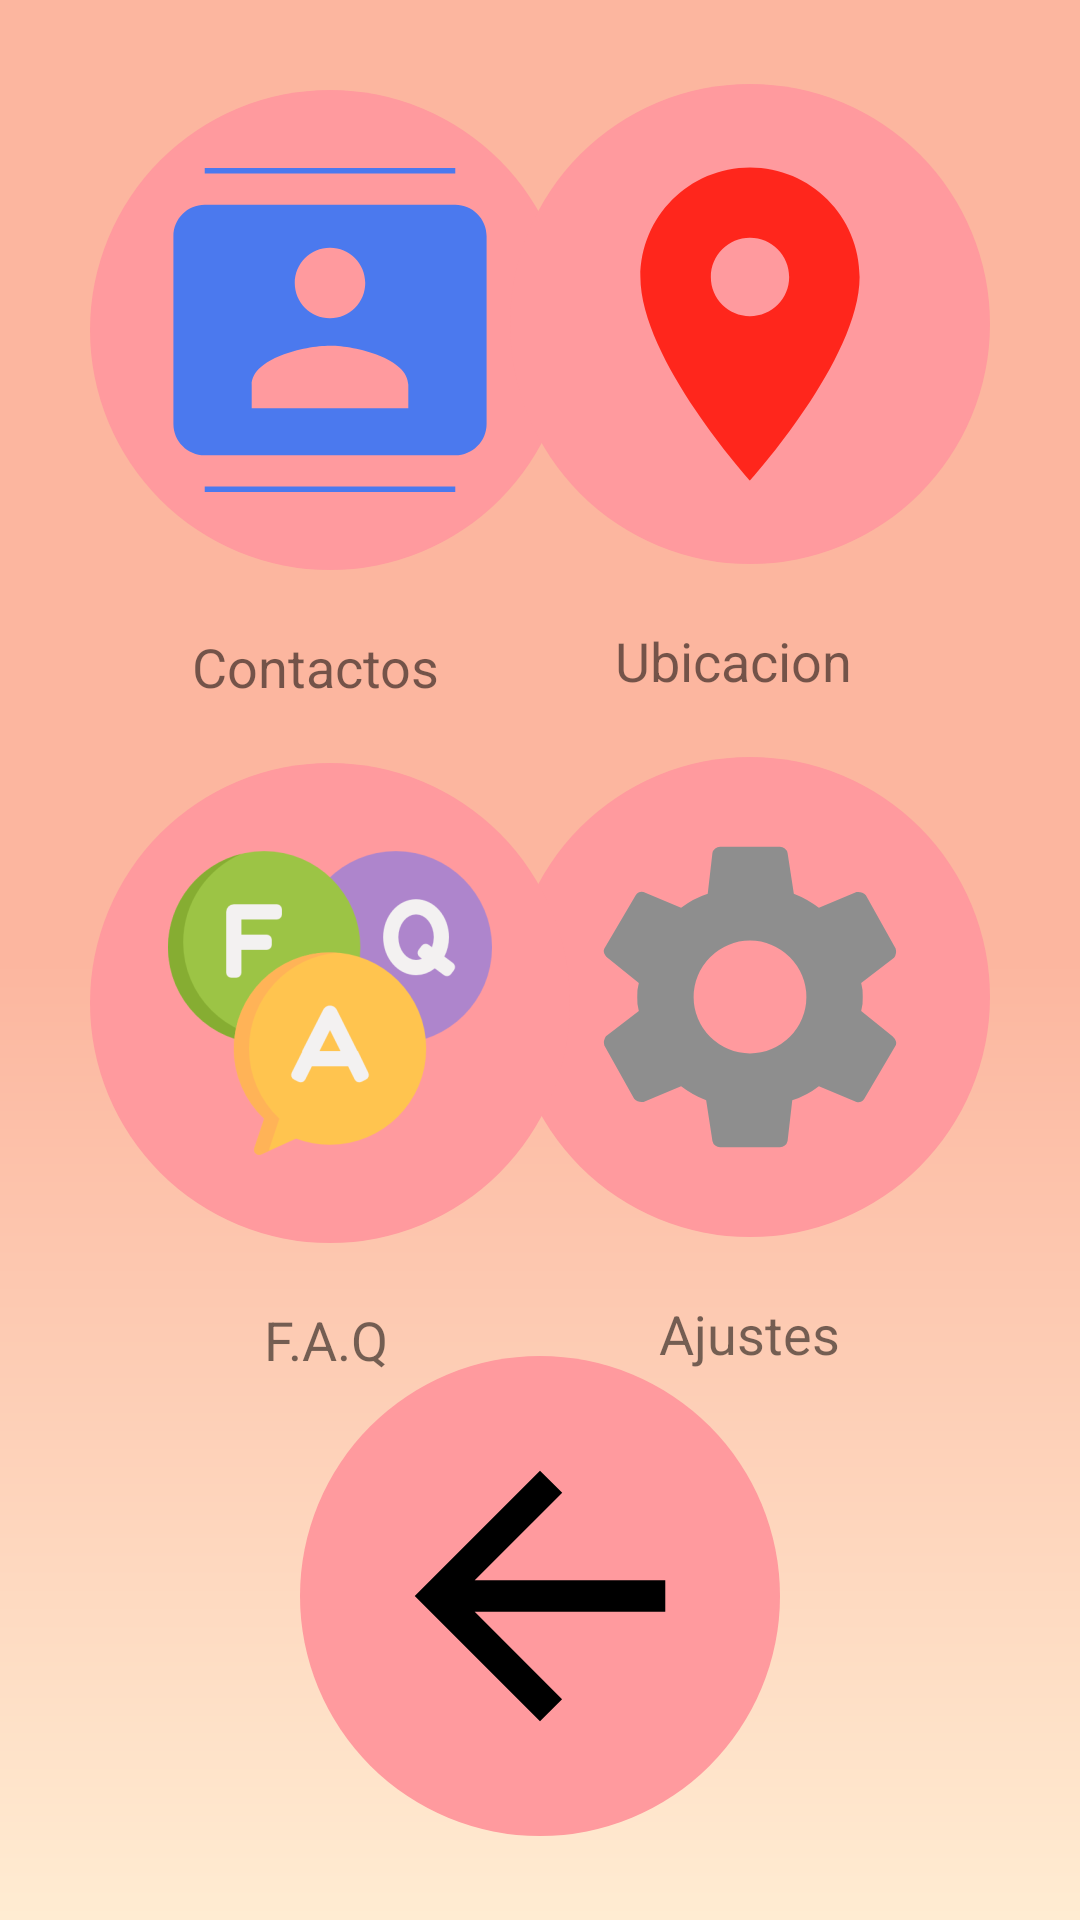

Layout XML and referenced resources for this Android screen:
<!-- AndroidManifest.xml: application theme AppTheme -->
<!-- res/layout/activity_opciones_generales.xml -->
<?xml version="1.0" encoding="utf-8"?>
<androidx.constraintlayout.widget.ConstraintLayout xmlns:android="http://schemas.android.com/apk/res/android"
    xmlns:app="http://schemas.android.com/apk/res-auto"
    xmlns:tools="http://schemas.android.com/tools"
    android:layout_width="match_parent"
    android:layout_height="match_parent"
    android:background="@drawable/degradado_melocoton"
    tools:context=".OpcionesGenerales">

    <ImageButton
        android:id="@+id/ibContactos"
        android:layout_width="160dp"
        android:layout_height="160dp"
        android:layout_marginStart="30dp"
        android:layout_marginLeft="30dp"
        android:layout_marginTop="30dp"
        android:background="@drawable/round_button"
        android:onClick="irContactos"
        android:src="@drawable/ic_contactos_foreground"
        app:layout_constraintStart_toStartOf="parent"
        app:layout_constraintTop_toTopOf="parent"
        tools:ignore="VectorDrawableCompat" />

    <TextView
        android:id="@+id/textView5"
        android:layout_width="wrap_content"
        android:layout_height="wrap_content"
        android:layout_marginStart="64dp"
        android:layout_marginLeft="64dp"
        android:layout_marginTop="20dp"
        android:text="Contactos  "
        android:textSize="18sp"
        app:layout_constraintStart_toStartOf="parent"
        app:layout_constraintTop_toBottomOf="@+id/ibContactos" />

    <ImageButton
        android:id="@+id/ibLocalizacion"
        android:layout_width="160dp"
        android:layout_height="160dp"
        android:layout_marginTop="28dp"
        android:layout_marginEnd="30dp"
        android:layout_marginRight="30dp"
        android:background="@drawable/round_button"
        android:contentDescription="o"
        android:onClick="irUbicacion"
        android:src="@drawable/ic_ubicacion"
        app:layout_constraintEnd_toEndOf="parent"
        app:layout_constraintHorizontal_bias="1.0"
        app:layout_constraintStart_toEndOf="@+id/ibContactos"
        app:layout_constraintTop_toTopOf="parent"
        tools:ignore="VectorDrawableCompat" />

    <ImageButton
        android:id="@+id/ibAjustes"
        android:layout_width="160dp"
        android:layout_height="160dp"
        android:layout_marginTop="20dp"
        android:layout_marginEnd="30dp"
        android:layout_marginRight="30dp"
        android:background="@drawable/round_button"
        android:onClick="irAjustes"
        android:src="@drawable/ic_ajustes_foreground"
        app:layout_constraintEnd_toEndOf="parent"
        app:layout_constraintTop_toBottomOf="@+id/textView6"
        tools:ignore="VectorDrawableCompat" />

    <ImageButton
        android:id="@+id/ibVolver"
        android:layout_width="160dp"
        android:layout_height="160dp"
        android:layout_marginBottom="28dp"
        android:adjustViewBounds="false"
        android:background="@drawable/round_button"
        android:cropToPadding="false"
        android:onClick="irAtras"
        android:src="@drawable/ic_atras_foreground"
        app:layout_constraintBottom_toBottomOf="parent"
        app:layout_constraintEnd_toEndOf="parent"
        app:layout_constraintStart_toStartOf="parent"
        tools:ignore="VectorDrawableCompat" />

    <ImageButton
        android:id="@+id/imageButton2"
        android:layout_width="160dp"
        android:layout_height="160dp"
        android:layout_marginStart="30dp"
        android:layout_marginLeft="30dp"
        android:layout_marginTop="20dp"
        android:background="@drawable/round_button"
        android:onClick="irFaq"
        app:layout_constraintStart_toStartOf="parent"
        app:layout_constraintTop_toBottomOf="@+id/textView5"
        app:srcCompat="@mipmap/ic_faq_foreground" />

    <TextView
        android:id="@+id/textView6"
        android:layout_width="wrap_content"
        android:layout_height="wrap_content"
        android:layout_marginTop="20dp"
        android:layout_marginEnd="76dp"
        android:layout_marginRight="76dp"
        android:text="Ubicacion"
        android:textSize="18sp"
        app:layout_constraintEnd_toEndOf="parent"
        app:layout_constraintTop_toBottomOf="@+id/ibLocalizacion" />

    <TextView
        android:id="@+id/textView7"
        android:layout_width="wrap_content"
        android:layout_height="wrap_content"
        android:layout_marginStart="88dp"
        android:layout_marginLeft="88dp"
        android:layout_marginTop="20dp"
        android:text="F.A.Q"
        android:textSize="18sp"
        app:layout_constraintStart_toStartOf="parent"
        app:layout_constraintTop_toBottomOf="@+id/imageButton2" />

    <TextView
        android:id="@+id/textView8"
        android:layout_width="wrap_content"
        android:layout_height="wrap_content"
        android:layout_marginTop="20dp"
        android:layout_marginEnd="80dp"
        android:layout_marginRight="80dp"
        android:text="Ajustes"
        android:textSize="18sp"
        app:layout_constraintEnd_toEndOf="parent"
        app:layout_constraintTop_toBottomOf="@+id/ibAjustes" />

</androidx.constraintlayout.widget.ConstraintLayout>
<!-- resources referenced by this layout -->
<resources>
  <!-- drawable degradado_melocoton (drawable) -->
  <?xml version="1.0" encoding="utf-8"?>
  <shape xmlns:android="http://schemas.android.com/apk/res/android">
      <gradient
          android:angle="90"
          android:startColor="@color/Blanco_melocoton"
          android:centerColor="@color/Rosa_melocoton"
          android:endColor="@color/Rosa_melocoton">
      </gradient>
  </shape>
  <!-- drawable ic_atras_foreground (drawable) -->
  <vector xmlns:android="http://schemas.android.com/apk/res/android"
      android:width="108dp"
      android:height="108dp"
      android:viewportWidth="20.689655"
      android:viewportHeight="20.689655"
      android:tint="#000000">
    <group android:translateX="-1.6551725"
        android:translateY="-1.6551725">
        <path
            android:fillColor="#FF000000"
            android:pathData="M20,11H7.83l5.59,-5.59L12,4l-8,8 8,8 1.41,-1.41L7.83,13H20v-2z"/>
    </group>
  </vector>
  <!-- drawable ic_contactos_foreground (drawable) -->
  <vector xmlns:android="http://schemas.android.com/apk/res/android"
      android:width="108dp"
      android:height="108dp"
      android:viewportWidth="20.689655"
      android:viewportHeight="20.689655"
      android:tint="#4B79EE">
    <group android:translateX="-1.6551725"
        android:translateY="-1.6551725">
        <path
            android:fillColor="#FF000000"
            android:pathData="M20,0L4,0v2h16L20,0zM4,24h16v-2L4,22v2zM20,4L4,4c-1.1,0 -2,0.9 -2,2v12c0,1.1 0.9,2 2,2h16c1.1,0 2,-0.9 2,-2L22,6c0,-1.1 -0.9,-2 -2,-2zM12,6.75c1.24,0 2.25,1.01 2.25,2.25s-1.01,2.25 -2.25,2.25S9.75,10.24 9.75,9 10.76,6.75 12,6.75zM17,17L7,17v-1.5c0,-1.67 3.33,-2.5 5,-2.5s5,0.83 5,2.5L17,17z"/>
    </group>
  </vector>
  <!-- drawable ic_ubicacion (drawable) -->
  <vector xmlns:android="http://schemas.android.com/apk/res/android"
      android:width="108dp"
      android:height="108dp"
      android:viewportWidth="20.689655"
      android:viewportHeight="20.689655"
      android:tint="#FF261C">
    <group android:translateX="-1.6551725"
        android:translateY="-1.6551725">
        <path
            android:fillColor="#FF000000"
            android:pathData="M12,2C8.13,2 5,5.13 5,9c0,5.25 7,13 7,13s7,-7.75 7,-13c0,-3.87 -3.13,-7 -7,-7zM12,11.5c-1.38,0 -2.5,-1.12 -2.5,-2.5s1.12,-2.5 2.5,-2.5 2.5,1.12 2.5,2.5 -1.12,2.5 -2.5,2.5z"/>
    </group>
  </vector>
  <!-- drawable round_button (drawable) -->
  <?xml version="1.0" encoding="utf-8"?>
  <shape xmlns:android="http://schemas.android.com/apk/res/android">
      <solid android:color="@color/Rosa_lips" />
      <corners android:radius="200dp" />
  </shape>
  <style name="AppTheme" parent="Theme.AppCompat.Light.DarkActionBar">
          
          <item name="colorPrimary">@color/colorPrimary</item>
          <item name="colorPrimaryDark">@color/colorPrimaryDark</item>
          <item name="colorAccent">@color/colorAccent</item>
      </style>
  <color name="Blanco_melocoton">#ffecd2</color>
  <color name="Rosa_melocoton">#fcb69f</color>
  <color name="Rosa_lips">#ff9a9e</color>
  <color name="colorPrimary">#6200EE</color>
  <color name="colorPrimaryDark">#3700B3</color>
  <color name="colorAccent">#03DAC5</color>
</resources>
